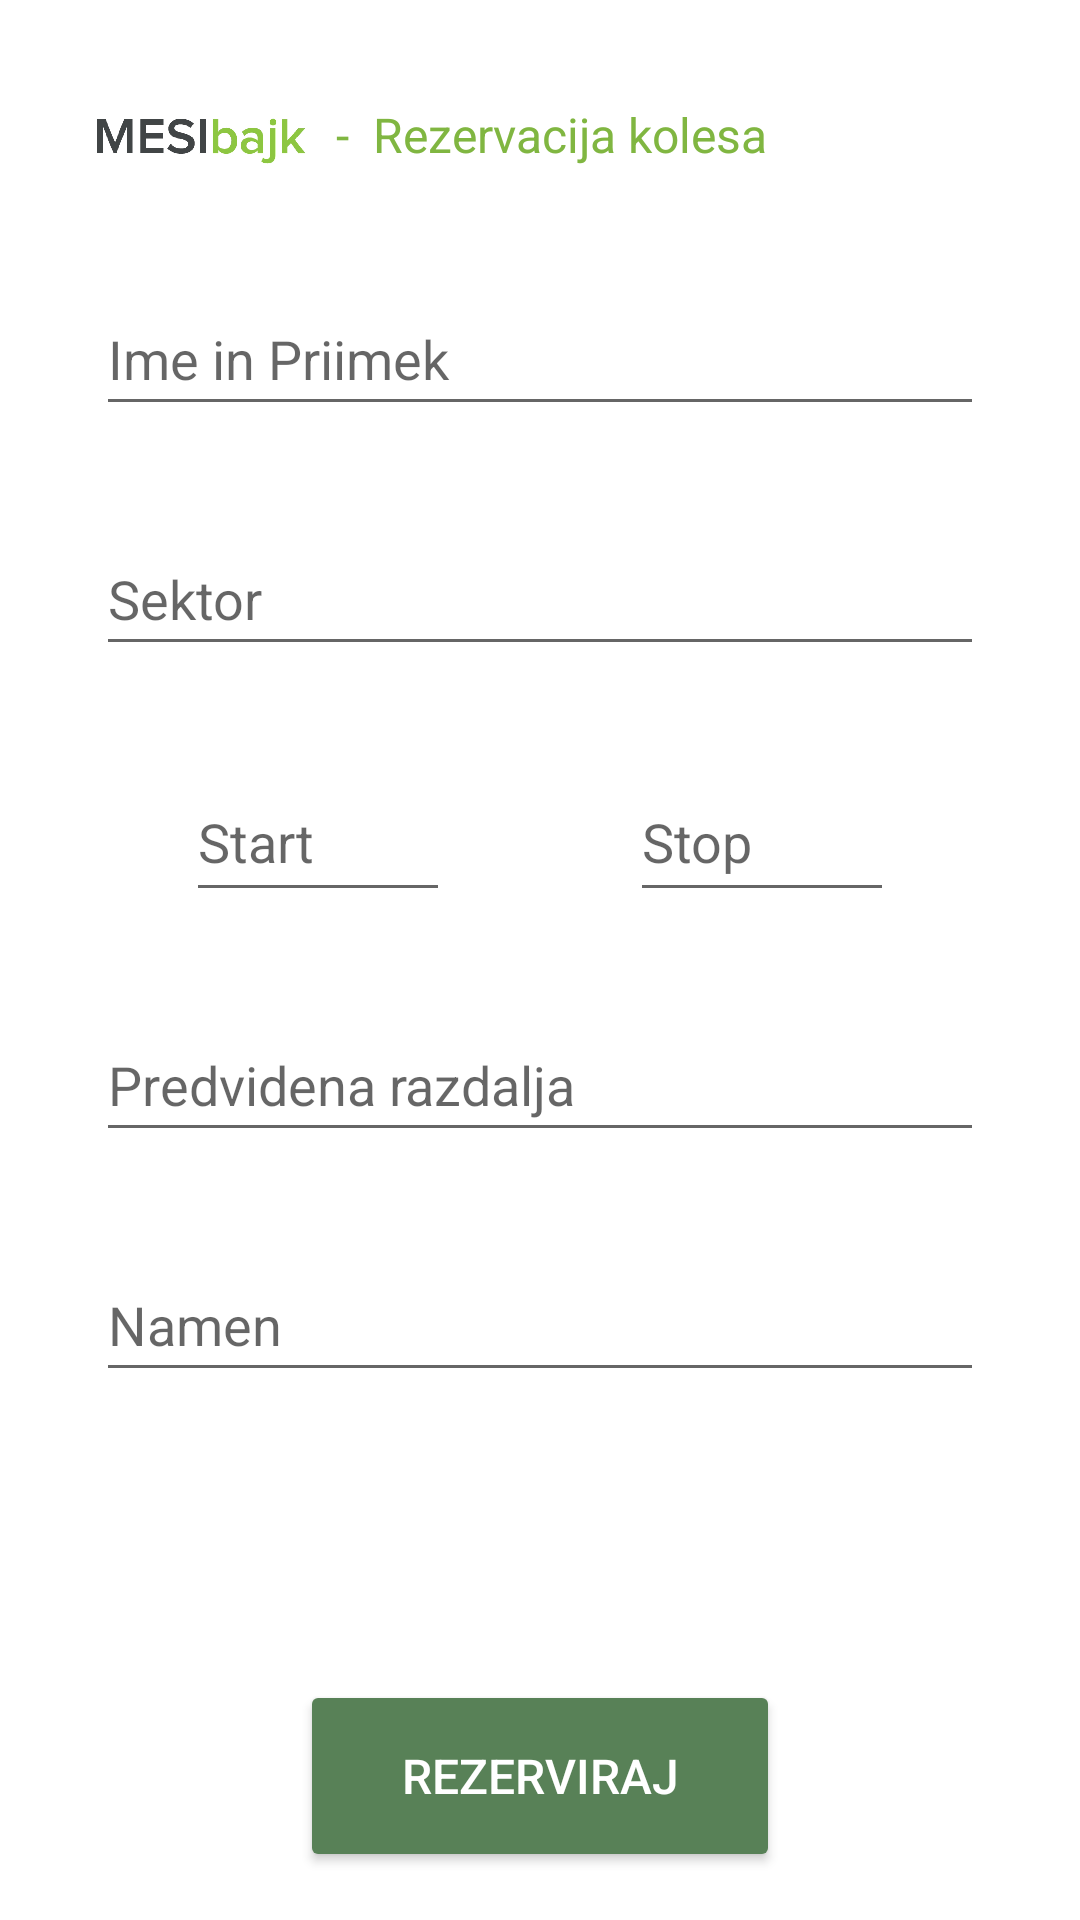

Here is an Android app screen rendered from its layout file. Give the layout XML and the strings, colors and styles it references.
<!-- AndroidManifest.xml: application theme Theme.MesiBajk -->
<!-- res/layout/activity_add_simple_ride.xml -->
<?xml version="1.0" encoding="utf-8"?>
<androidx.constraintlayout.widget.ConstraintLayout xmlns:android="http://schemas.android.com/apk/res/android"
    xmlns:app="http://schemas.android.com/apk/res-auto"
    xmlns:tools="http://schemas.android.com/tools"
    android:layout_width="match_parent"
    android:layout_height="match_parent"
    tools:context=".AddSimpleRideActivity">

    <LinearLayout
        android:id="@+id/TitleLayout"
        android:layout_width="0dp"
        android:layout_height="wrap_content"
        android:layout_margin="32dp"
        android:layout_marginStart="32dp"
        android:layout_marginEnd="32dp"
        android:gravity="center_vertical"
        android:orientation="horizontal"
        app:layout_constraintEnd_toEndOf="parent"
        app:layout_constraintStart_toStartOf="parent"
        app:layout_constraintTop_toTopOf="parent">

        <ImageView
            android:layout_width="70dp"
            android:layout_height="30dp"
            android:layout_marginTop="0dp"
            app:srcCompat="@drawable/mesi_bajk_logo" />

        <TextView
            android:layout_width="wrap_content"
            android:layout_height="wrap_content"
            android:paddingHorizontal="6dp"
            android:paddingBottom="4dp"
            android:text=" -  Rezervacija kolesa"
            android:textColor="#80B641"
            android:textSize="16sp" />

    </LinearLayout>

    <EditText
        android:id="@+id/spinner_rider"
        android:layout_width="0dp"
        android:layout_height="48dp"
        android:layout_marginTop="32dp"
        android:layout_marginStart="32dp"
        android:layout_marginEnd="32dp"
        android:hint="Ime in Priimek"
        app:layout_constraintEnd_toEndOf="parent"
        app:layout_constraintStart_toStartOf="parent"
        app:layout_constraintTop_toBottomOf="@+id/TitleLayout" />

    <EditText
        android:id="@+id/spinner_sector"
        android:layout_width="0dp"
        android:layout_height="48dp"
        android:layout_marginTop="32dp"
        android:layout_marginStart="32dp"
        android:layout_marginEnd="32dp"
        app:layout_constraintEnd_toEndOf="parent"
        app:layout_constraintStart_toStartOf="parent"
        app:layout_constraintTop_toBottomOf="@+id/spinner_rider"
        android:hint="Sektor"/>

    <LinearLayout
        android:id="@+id/linearLayout9"
        android:layout_width="match_parent"
        android:layout_height="wrap_content"
        android:layout_marginHorizontal="32dp"
        android:layout_marginTop="32dp"
        android:gravity="left"
        android:orientation="horizontal"
        app:layout_constraintEnd_toEndOf="parent"
        app:layout_constraintStart_toStartOf="parent"
        app:layout_constraintTop_toBottomOf="@id/spinner_sector">

        <EditText
            android:id="@+id/startTime"
            android:layout_width="0dp"
            android:layout_height="50dp"
            android:layout_marginHorizontal="30dp"
            android:layout_weight="1"
            android:inputType="date"
            android:hint="Start"
            app:layout_constraintTop_toBottomOf="@+id/spinner_sector" />

        <EditText
            android:id="@+id/endTime"
            android:layout_width="0dp"
            android:layout_height="50dp"
            android:layout_marginHorizontal="30dp"
            android:layout_weight="1"
            android:inputType="date"
            android:hint="Stop"
            app:layout_constraintTop_toBottomOf="@+id/spinner_sector" />

    </LinearLayout>

    <EditText
        android:id="@+id/seekBarKm"
        android:layout_width="match_parent"
        android:layout_height="48dp"
        android:layout_marginTop="32dp"
        android:layout_marginHorizontal="32dp"
        app:layout_constraintEnd_toEndOf="parent"
        app:layout_constraintStart_toStartOf="parent"
        app:layout_constraintTop_toBottomOf="@+id/linearLayout9"
        android:hint="Predvidena razdalja"/>

    <EditText
        android:id="@+id/spinner_purpose"
        android:layout_width="0dp"
        android:layout_height="48dp"
        android:layout_marginTop="32dp"
        android:layout_marginStart="32dp"
        android:layout_marginEnd="32dp"
        android:autofillHints="name"
        app:layout_constraintEnd_toEndOf="parent"
        app:layout_constraintStart_toStartOf="parent"
        app:layout_constraintTop_toBottomOf="@id/seekBarKm"
        android:hint="Namen"/>

    <Button
        android:id="@+id/add_ride_btn"
        android:layout_width="160dp"
        android:layout_height="64dp"
        app:layout_constraintBottom_toBottomOf="parent"
        app:layout_constraintLeft_toLeftOf="parent"
        app:layout_constraintRight_toRightOf="parent"
        android:layout_marginBottom="16dp"
        android:text="Rezerviraj"
        android:textSize="16sp"
        android:textColor="@color/white"
        android:backgroundTint="#588157" />

</androidx.constraintlayout.widget.ConstraintLayout>
<!-- resources referenced by this layout -->
<resources>
  <color name="white">#FFFFFFFF</color>
  <!-- drawable mesi_bajk_logo: jpg bitmap (drawable, 49976 bytes) -->
  <style name="Theme.MesiBajk" parent="Theme.MaterialComponents.DayNight.DarkActionBar">
          
          <item name="colorPrimary">@color/mesi_light_green</item>
          <item name="colorPrimaryVariant">@color/mesi_light_green</item>
          <item name="colorOnPrimary">@color/mesi_light_green</item>
          
          <item name="colorSecondary">@color/mesi_dark_green</item>
          <item name="colorSecondaryVariant">@color/mesi_dark_green</item>
          <item name="colorOnSecondary">@color/black</item>
          
          <item name="android:statusBarColor">?attr/colorPrimaryVariant</item>
          
      </style>
  <color name="mesi_light_green">#588157</color>
  <color name="mesi_dark_green">#588157</color>
  <color name="black">#FF000000</color>
</resources>
